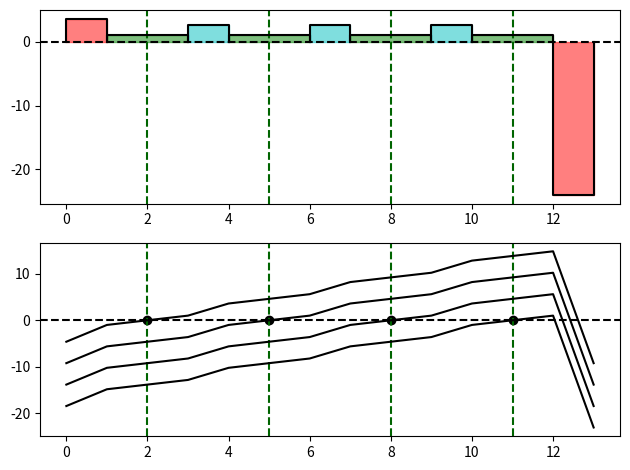
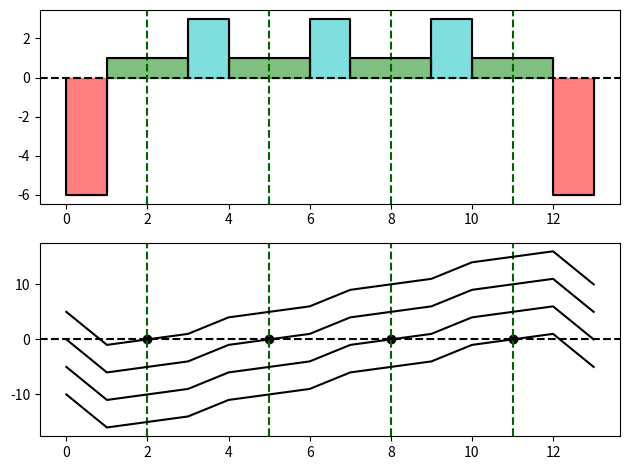
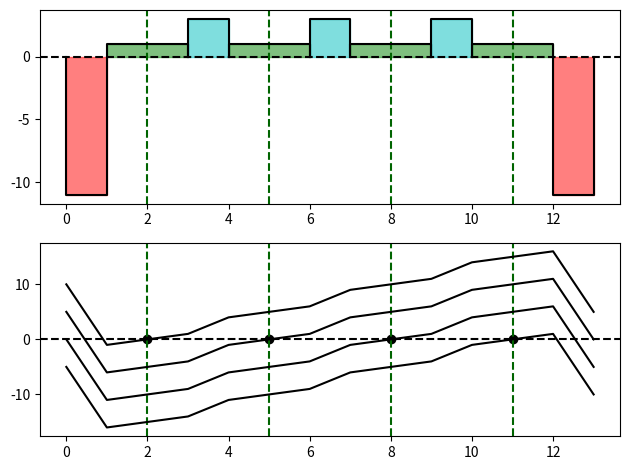
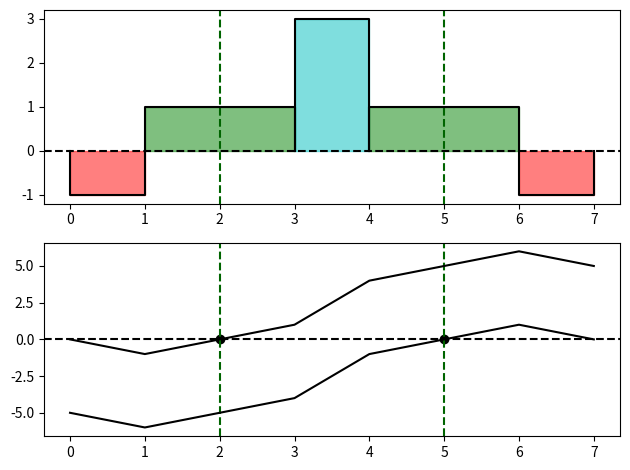
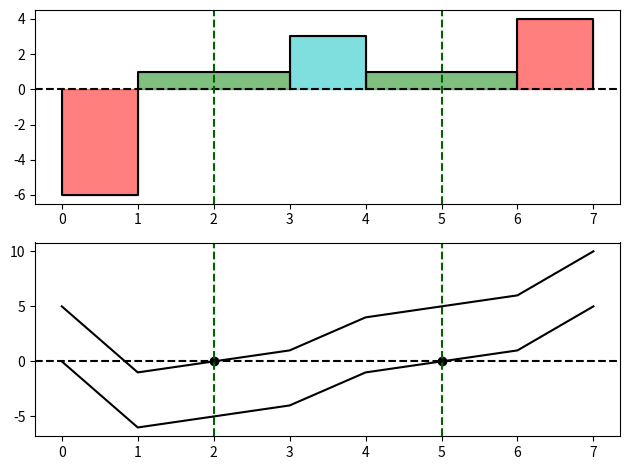

Generate these figures, in order, with matplotlib:
import matplotlib.pyplot as plt
import numpy as np


def arbitarySSFP(start_echo: int, end_echo: int, ascend=None, balance=False):
    if start_echo == end_echo and ascend is None and not balance:
        raise ValueError(
            "when only single echo, the orientation must be specified")
    if balance and start_echo != 0 and end_echo != 0:
        raise ValueError("when balance, start_echo and end_echo must be 0")

    num_echo = abs(start_echo - end_echo) + 1
    if num_echo != 1:
        ascend = (start_echo < end_echo)
    if ascend:
        idx_echo0 = -start_echo
        sum = -2
    else:
        idx_echo0 = start_echo
        sum = 2
    if balance:
        sum = 0
    a = -(idx_echo0*2+1)
    b = num_echo*2
    c = sum-a-b

    return a, b, c


def arbitarySSFP_Spoiler(start_echo: int, end_echo: int, ascend=None, balance=False, spoiler_portion=0.0):
    a, b, c = arbitarySSFP(start_echo=start_echo,
                           end_echo=end_echo, ascend=ascend, balance=balance)
    num_echo = abs(start_echo - end_echo) + 1
    a = a*(1+spoiler_portion)+spoiler_portion
    b = ([2, spoiler_portion*2]*num_echo)[:-1]
    c = c*(1+spoiler_portion)+spoiler_portion

    return a, b, c


def EPG_plot(start_echo, end_echo, ascend=None, balance=False, spoiler_portion=0.0):
    num_echo = abs(start_echo - end_echo) + 1
    if spoiler_portion != 0:
        a, b, c = arbitarySSFP_Spoiler(
            start_echo, end_echo, ascend, balance, spoiler_portion=spoiler_portion)
    else:
        a, b, c = arbitarySSFP(start_echo, end_echo, ascend, balance)
    print("a:{} b:{} c:{}".format(a, b, c))
    axis_y = 0
    plt.figure()
    plt.subplot(211)
    plt.axhline(y=axis_y, color='k', linestyle='--')

    def plot_block(t, duration, amplitude, c='b', alpha=0.5):
        block_x = [t, t, t+duration, t+duration]
        block_y = [axis_y, axis_y+amplitude, axis_y+amplitude, axis_y]
        plt.plot(block_x, block_y, 'k')
        plt.fill(block_x, block_y, c=c, alpha=alpha)
    t_list = []
    t = 0
    t_list.append(t)
    plot_block(t, 1, a, c='r')
    t += 1
    t_list.append(t)
    if type(b) == int:
        plot_block(t, b, 1, c='g')
        echo_t = t+1+np.arange(num_echo)*2
        t += b
        t_list.append(t)
        for echo_t_ in echo_t:
            plt.subplot(212)
            plt.axvline(x=echo_t_, color='darkgreen', linestyle='--')
            plt.scatter(echo_t_, 0, c='k', marker='o')
            plt.subplot(211)
            plt.axvline(x=echo_t_, color='darkgreen', linestyle='--')
    else:
        for idx, b_ in enumerate(b):
            if idx % 2 == 0:  # RO
                plt.subplot(212)
                plt.axvline(x=t+1, color='darkgreen', linestyle='--')
                plt.scatter(t+1, 0, c='k', marker='o')
                plt.subplot(211)
                plt.axvline(x=t+1, color='darkgreen', linestyle='--')
                plot_block(t, 2, b_/2, c='g')
                t += 2
                t_list.append(t)
            else:  # spoiler
                plot_block(t, 1, b_, c='c')
                t += 1
                t_list.append(t)
    plot_block(t, 1, c, c='r')
    t += 1
    t_list.append(t)

    plt.subplot(212)
    plt.axhline(y=axis_y, color='k', linestyle='--')
    if type(b) == int:
        phase_evolution = np.concatenate(
            ([0], np.cumsum(np.concatenate(([a], [b], [c])))))
    else:
        phase_evolution = np.concatenate(
            ([0], np.cumsum(np.concatenate(([a], b, [c])))))

    if balance == True:
        plt.plot(t_list, phase_evolution, 'k')
    else:
        for idx in np.linspace(start_echo, end_echo, num_echo, endpoint=True):
            plt.plot(t_list, phase_evolution+idx*phase_evolution[-1], 'k')

    plt.tight_layout()
    plt.show()


if __name__ == "__main__":
    print("F+1 to F-2", arbitarySSFP(+1, -2))
    print("F-2 to F+1", arbitarySSFP(-2, +1))
    print("F+2 to F-3", arbitarySSFP(+2, -3))
    print("F-3 to F+2", arbitarySSFP(-3, +2))
    print("F+1 to F-1", arbitarySSFP(+1, -1))

    print("F0, balance", arbitarySSFP(0, 0, None, True))
    print("F0, ascend", arbitarySSFP(0, 0, True))
    print("F0, descend", arbitarySSFP(0, 0, False))
    print("F1, ascend", arbitarySSFP(1, 1, True))
    print("F1, descend", arbitarySSFP(1, 1, False))
    print("F-1, ascend", arbitarySSFP(-1, -1, True))
    print("F-1, descend", arbitarySSFP(-1, -1, False))

    print("F+1 to F-2", arbitarySSFP_Spoiler(+1, -2, spoiler_portion=1))
    print("F-2 to F+1", arbitarySSFP_Spoiler(-2, +1, spoiler_portion=1))
    print("F+2 to F-3", arbitarySSFP_Spoiler(+2, -3, spoiler_portion=1))
    print("F-3 to F+2", arbitarySSFP_Spoiler(-3, +2, spoiler_portion=1))
    print("F0, balance", arbitarySSFP_Spoiler(
        0, 0, balance=True, spoiler_portion=1))

    # EPG_plot(0, 0, balance=True)
    EPG_plot(1, 4, spoiler_portion=1.3)
    EPG_plot(+1, -2, spoiler_portion=1.5)
    EPG_plot(-2, +1, spoiler_portion=1.5)
    EPG_plot(0, -1, spoiler_portion=1.5)
    EPG_plot(+1, 0, spoiler_portion=1.5)
